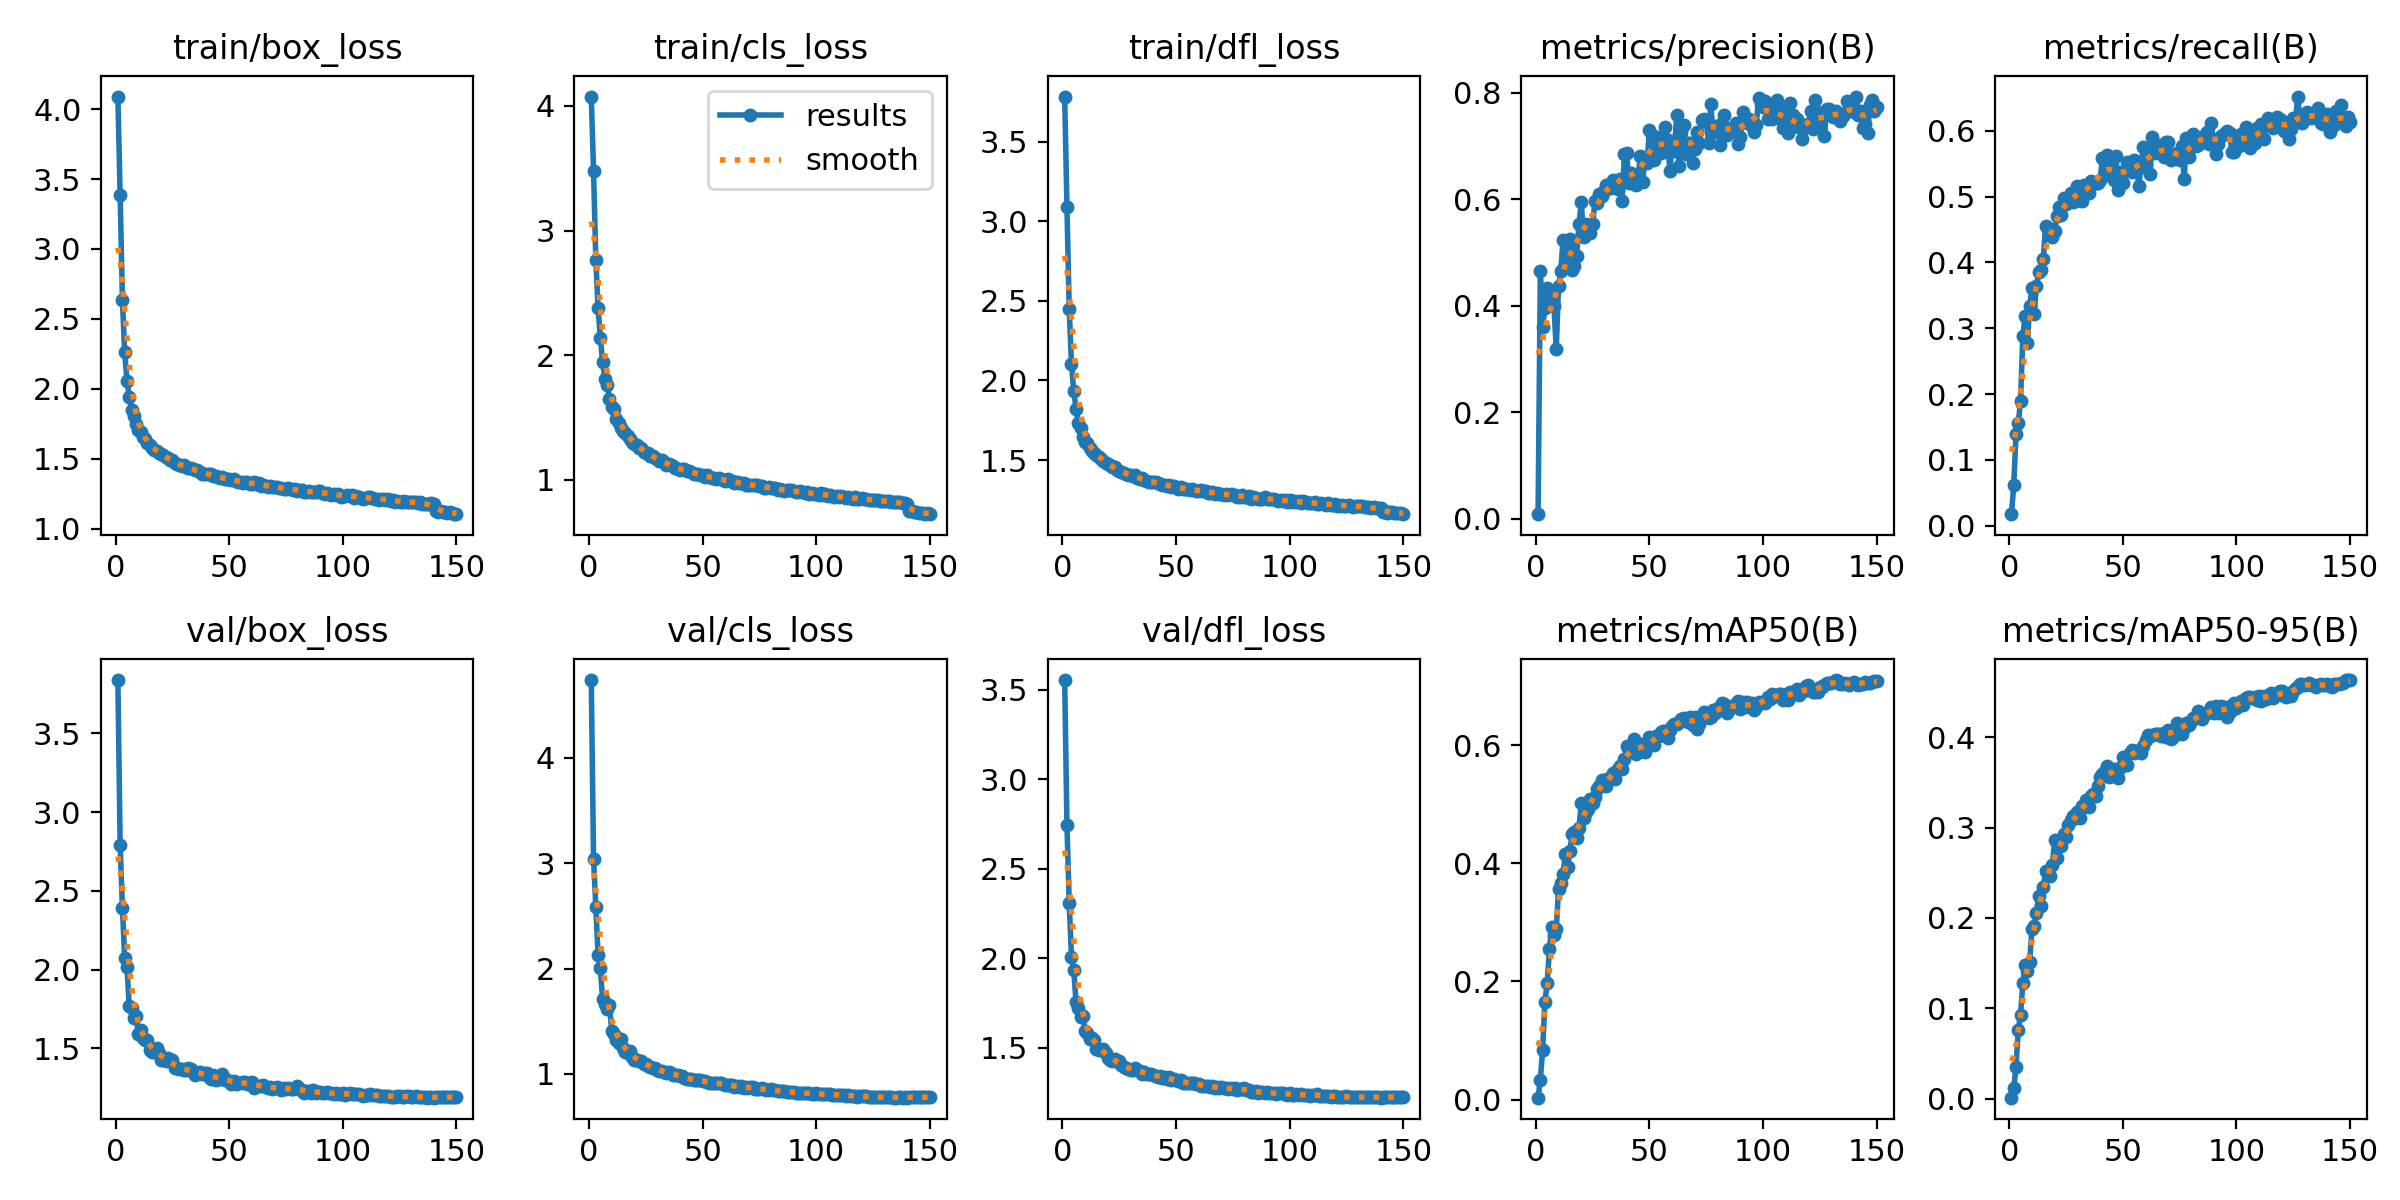

Source data for this figure (header and first rows):
epoch, time, train/box_loss, train/cls_loss, train/dfl_loss, metrics/precision(B), metrics/recall(B), metrics/mAP50(B), metrics/mAP50-95(B), val/box_loss, val/cls_loss, val/dfl_loss, lr/pg0, lr/pg1, lr/pg2
1, 98.14, 4.09, 4.075, 3.783, 0.00845, 0.01746, 0.00336, 0.00103, 3.837, 4.74, 3.554, 0.07003, 0.003329, 0.003329
2, 186.3, 3.383, 3.478, 3.091, 0.4648, 0.06178, 0.0333, 0.01126, 2.788, 3.043, 2.746, 0.03999, 0.006619, 0.006619
3, 273.7, 2.636, 2.765, 2.447, 0.3604, 0.139, 0.08405, 0.03497, 2.393, 2.588, 2.308, 0.009903, 0.009864, 0.009864
4, 356, 2.261, 2.379, 2.102, 0.3951, 0.1561, 0.1658, 0.0764, 2.072, 2.129, 2.007, 0.009802, 0.009802, 0.009802
5, 441.7, 2.059, 2.136, 1.935, 0.4339, 0.19, 0.1966, 0.09278, 2.02, 2.002, 1.934, 0.009736, 0.009736, 0.009736
6, 527.2, 1.939, 1.947, 1.824, 0.4218, 0.288, 0.2546, 0.128, 1.766, 1.706, 1.756, 0.00967, 0.00967, 0.00967
7, 613.1, 1.851, 1.813, 1.734, 0.4047, 0.3187, 0.2925, 0.148, 1.757, 1.665, 1.721, 0.009604, 0.009604, 0.009604
8, 696.7, 1.804, 1.758, 1.702, 0.3989, 0.2769, 0.279, 0.1414, 1.69, 1.612, 1.675, 0.009538, 0.009538, 0.009538
9, 775.6, 1.748, 1.647, 1.647, 0.3184, 0.3337, 0.288, 0.1509, 1.703, 1.657, 1.678, 0.009472, 0.009472, 0.009472
10, 856, 1.703, 1.583, 1.616, 0.4369, 0.3615, 0.3563, 0.188, 1.589, 1.406, 1.595, 0.009406, 0.009406, 0.009406
11, 936.6, 1.691, 1.567, 1.607, 0.4649, 0.3217, 0.3661, 0.1911, 1.614, 1.376, 1.584, 0.00934, 0.00934, 0.00934
12, 1015, 1.655, 1.488, 1.573, 0.5245, 0.3642, 0.3824, 0.2059, 1.564, 1.322, 1.549, 0.009274, 0.009274, 0.009274
13, 1098, 1.64, 1.458, 1.558, 0.4774, 0.3847, 0.4153, 0.2246, 1.552, 1.291, 1.554, 0.009208, 0.009208, 0.009208
14, 1184, 1.61, 1.42, 1.547, 0.5109, 0.3888, 0.3939, 0.2132, 1.553, 1.327, 1.544, 0.009142, 0.009142, 0.009142
15, 1266, 1.599, 1.394, 1.53, 0.5263, 0.4053, 0.42, 0.2342, 1.491, 1.249, 1.494, 0.009076, 0.009076, 0.009076
16, 1349, 1.575, 1.377, 1.52, 0.4669, 0.4548, 0.45, 0.2517, 1.475, 1.211, 1.489, 0.00901, 0.00901, 0.00901
17, 1429, 1.561, 1.352, 1.509, 0.4742, 0.4521, 0.4534, 0.2501, 1.48, 1.193, 1.488, 0.008944, 0.008944, 0.008944
18, 1508, 1.557, 1.332, 1.495, 0.4943, 0.4421, 0.4435, 0.246, 1.506, 1.217, 1.493, 0.008878, 0.008878, 0.008878
19, 1591, 1.539, 1.304, 1.479, 0.5534, 0.4384, 0.4593, 0.259, 1.473, 1.161, 1.471, 0.008812, 0.008812, 0.008812
20, 1671, 1.535, 1.291, 1.478, 0.5946, 0.4472, 0.5014, 0.2858, 1.425, 1.134, 1.441, 0.008746, 0.008746, 0.008746
21, 1750, 1.526, 1.281, 1.469, 0.5289, 0.4699, 0.4758, 0.266, 1.438, 1.131, 1.434, 0.00868, 0.00868, 0.00868
22, 1832, 1.511, 1.255, 1.459, 0.553, 0.484, 0.4871, 0.2803, 1.421, 1.125, 1.426, 0.008614, 0.008614, 0.008614
23, 1912, 1.508, 1.255, 1.455, 0.5517, 0.4719, 0.492, 0.2801, 1.44, 1.125, 1.439, 0.008548, 0.008548, 0.008548
24, 1991, 1.495, 1.224, 1.441, 0.5367, 0.4983, 0.509, 0.2924, 1.42, 1.095, 1.424, 0.008482, 0.008482, 0.008482
25, 2073, 1.488, 1.216, 1.431, 0.5527, 0.4894, 0.5019, 0.2891, 1.424, 1.096, 1.427, 0.008416, 0.008416, 0.008416
26, 2158, 1.467, 1.215, 1.429, 0.5962, 0.4949, 0.5114, 0.3028, 1.379, 1.075, 1.404, 0.00835, 0.00835, 0.00835
27, 2241, 1.459, 1.193, 1.417, 0.593, 0.5056, 0.5252, 0.3085, 1.373, 1.063, 1.393, 0.008284, 0.008284, 0.008284
28, 2324, 1.457, 1.191, 1.415, 0.6106, 0.4923, 0.5303, 0.3131, 1.368, 1.053, 1.386, 0.008218, 0.008218, 0.008218
29, 2406, 1.45, 1.174, 1.404, 0.6062, 0.4926, 0.5402, 0.3108, 1.368, 1.051, 1.382, 0.008152, 0.008152, 0.008152
30, 2487, 1.459, 1.167, 1.408, 0.615, 0.5157, 0.5403, 0.317, 1.362, 1.036, 1.377, 0.008086, 0.008086, 0.008086
31, 2569, 1.443, 1.152, 1.399, 0.6275, 0.5096, 0.5314, 0.311, 1.361, 1.031, 1.375, 0.00802, 0.00802, 0.00802
32, 2649, 1.438, 1.161, 1.405, 0.623, 0.4929, 0.5448, 0.3238, 1.377, 1.03, 1.389, 0.007954, 0.007954, 0.007954
33, 2729, 1.432, 1.142, 1.39, 0.6206, 0.517, 0.5458, 0.3229, 1.372, 1.021, 1.376, 0.007888, 0.007888, 0.007888
34, 2813, 1.43, 1.122, 1.382, 0.6355, 0.5061, 0.5535, 0.3307, 1.353, 1.007, 1.369, 0.007822, 0.007822, 0.007822
35, 2897, 1.419, 1.131, 1.385, 0.6271, 0.5062, 0.5429, 0.3228, 1.332, 1.021, 1.353, 0.007756, 0.007756, 0.007756
36, 2981, 1.417, 1.119, 1.375, 0.6191, 0.5232, 0.56, 0.3349, 1.341, 1.003, 1.364, 0.00769, 0.00769, 0.00769
37, 3066, 1.405, 1.111, 1.372, 0.6388, 0.5185, 0.5644, 0.3367, 1.348, 0.9888, 1.356, 0.007624, 0.007624, 0.007624
38, 3147, 1.393, 1.094, 1.365, 0.5965, 0.5214, 0.5593, 0.3352, 1.339, 0.993, 1.356, 0.007558, 0.007558, 0.007558
39, 3228, 1.393, 1.087, 1.363, 0.686, 0.5205, 0.5773, 0.3462, 1.346, 0.9866, 1.354, 0.007492, 0.007492, 0.007492
40, 3313, 1.394, 1.083, 1.365, 0.6862, 0.5248, 0.5989, 0.3558, 1.346, 0.9816, 1.351, 0.007426, 0.007426, 0.007426
41, 3399, 1.391, 1.085, 1.36, 0.6301, 0.5582, 0.5917, 0.3598, 1.316, 0.9763, 1.341, 0.00736, 0.00736, 0.00736
42, 3482, 1.394, 1.089, 1.359, 0.6496, 0.5333, 0.5931, 0.3625, 1.308, 0.958, 1.336, 0.007294, 0.007294, 0.007294
43, 3568, 1.379, 1.074, 1.349, 0.6297, 0.5631, 0.6103, 0.3677, 1.331, 0.9534, 1.345, 0.007228, 0.007228, 0.007228
44, 3656, 1.375, 1.068, 1.345, 0.6279, 0.5588, 0.5842, 0.3559, 1.303, 0.9481, 1.331, 0.007162, 0.007162, 0.007162
45, 3742, 1.371, 1.064, 1.345, 0.6428, 0.5335, 0.5891, 0.3572, 1.32, 0.9543, 1.335, 0.007096, 0.007096, 0.007096
46, 3829, 1.362, 1.05, 1.338, 0.681, 0.5245, 0.6015, 0.3648, 1.309, 0.9393, 1.327, 0.00703, 0.00703, 0.00703
47, 3915, 1.37, 1.051, 1.345, 0.6335, 0.5616, 0.5933, 0.3587, 1.337, 0.9432, 1.338, 0.006964, 0.006964, 0.006964
48, 4002, 1.357, 1.046, 1.334, 0.675, 0.5099, 0.5882, 0.3548, 1.3, 0.9436, 1.32, 0.006898, 0.006898, 0.006898
49, 4088, 1.357, 1.04, 1.338, 0.6687, 0.5378, 0.5999, 0.3668, 1.299, 0.9368, 1.328, 0.006832, 0.006832, 0.006832
50, 4175, 1.355, 1.037, 1.334, 0.7309, 0.5208, 0.6129, 0.3777, 1.295, 0.9289, 1.319, 0.006766, 0.006766, 0.006766
51, 4262, 1.35, 1.021, 1.317, 0.7203, 0.5382, 0.6081, 0.3769, 1.277, 0.9269, 1.315, 0.0067, 0.0067, 0.0067
52, 4341, 1.354, 1.038, 1.331, 0.6743, 0.5528, 0.5997, 0.3697, 1.295, 0.9231, 1.319, 0.006634, 0.006634, 0.006634
53, 4421, 1.341, 1.024, 1.321, 0.7099, 0.5437, 0.6153, 0.3821, 1.275, 0.9147, 1.303, 0.006568, 0.006568, 0.006568
54, 4503, 1.333, 1.014, 1.321, 0.7179, 0.5378, 0.6157, 0.3859, 1.278, 0.9132, 1.303, 0.006502, 0.006502, 0.006502
55, 4582, 1.336, 1.016, 1.319, 0.6867, 0.555, 0.6217, 0.3823, 1.28, 0.9142, 1.304, 0.006436, 0.006436, 0.006436
56, 4665, 1.33, 1.004, 1.311, 0.7012, 0.5525, 0.6235, 0.3846, 1.285, 0.9157, 1.305, 0.00637, 0.00637, 0.00637
57, 4753, 1.334, 1.012, 1.316, 0.7351, 0.5157, 0.6237, 0.3845, 1.288, 0.9102, 1.301, 0.006304, 0.006304, 0.006304
58, 4837, 1.334, 1.011, 1.315, 0.7124, 0.5455, 0.6118, 0.3824, 1.275, 0.9114, 1.305, 0.006238, 0.006238, 0.006238
59, 4920, 1.32, 0.998, 1.308, 0.6534, 0.5755, 0.6251, 0.39, 1.28, 0.9006, 1.3, 0.006172, 0.006172, 0.006172
60, 5003, 1.32, 0.9944, 1.304, 0.7079, 0.5484, 0.6329, 0.3972, 1.284, 0.8977, 1.3, 0.006106, 0.006106, 0.006106
... 90 more rows
